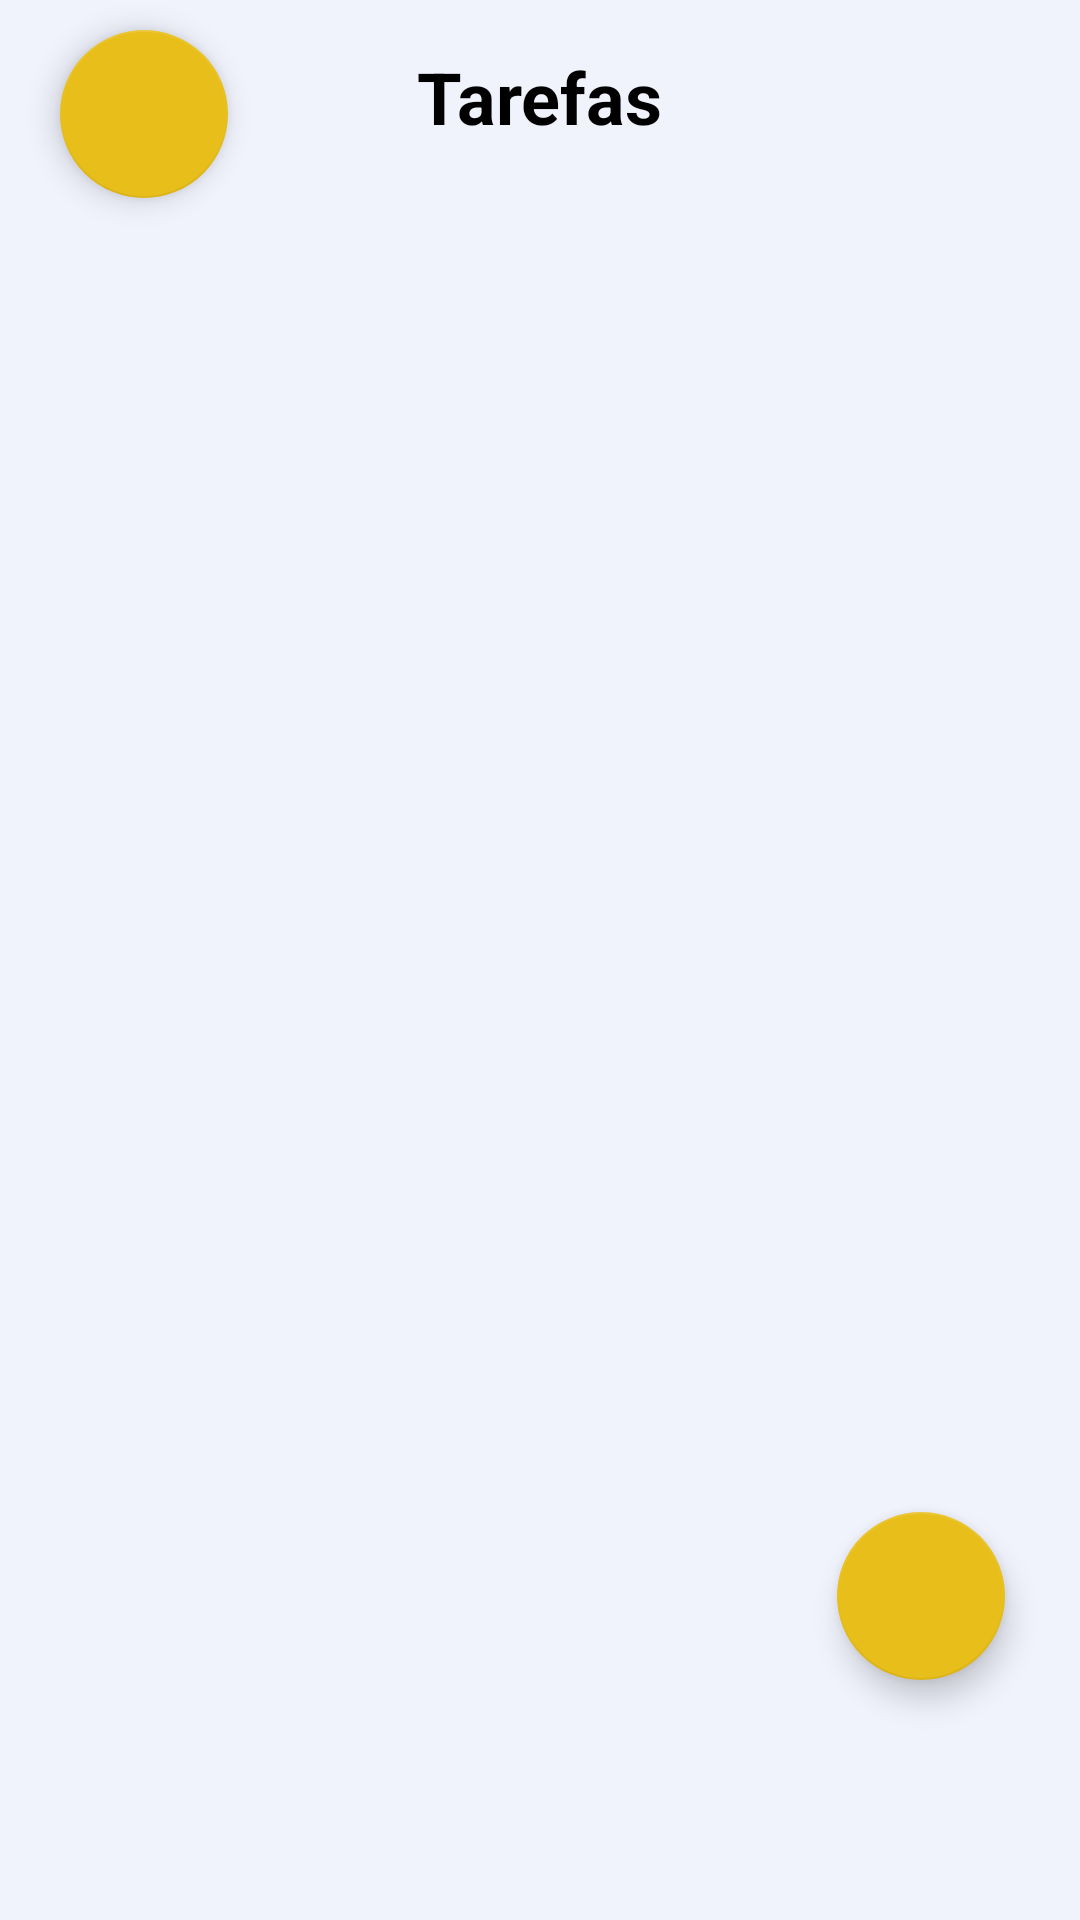

Reconstruct the res/layout file that produces this screen, plus the resources it refers to.
<!-- AndroidManifest.xml: application theme Theme.HelpStudy -->
<!-- res/layout/fragment_tarefas.xml -->
<?xml version="1.0" encoding="utf-8"?>
<RelativeLayout xmlns:android="http://schemas.android.com/apk/res/android"
    xmlns:app="http://schemas.android.com/apk/res-auto"
    xmlns:tools="http://schemas.android.com/tools"
    android:layout_width="match_parent"
    android:layout_height="match_parent"
    android:background="@color/blackFundo"
    android:outlineSpotShadowColor="#FFFFFF"
    tools:context=".view.fragments.TarefasFragment"
    android:id="@+id/fragment_tarefas">

    

    <com.google.android.material.floatingactionbutton.FloatingActionButton
        android:id="@+id/voltarBt"
        android:layout_width="wrap_content"
        android:layout_height="wrap_content"
        android:layout_marginStart="20dp"
        android:layout_marginTop="10dp"
        android:layout_marginEnd="20dp"
        android:layout_marginBottom="10dp"
        android:src="@drawable/baseline_keyboard_return_24" />

    <TextView
        android:id="@+id/tituloTarefa"
        android:layout_width="wrap_content"
        android:layout_height="wrap_content"
        android:layout_marginTop="16dp"
        android:text="Tarefas"
        android:layout_alignParentTop="@id/listview_tarefas"
        android:layout_centerHorizontal="true"
        android:textSize="24sp"
        android:textStyle="bold" />

    <ListView
        android:id="@+id/listview_tarefas"
        android:layout_width="match_parent"
        android:layout_height="90mm"
        android:layout_below="@id/tituloTarefa"
        android:layout_alignParentStart="@id/tituloTarefa"
        android:layout_centerVertical="true"
        android:layout_marginStart="20dp"
        android:layout_marginTop="40dp"
        android:layout_marginEnd="20dp"
        android:divider="@null"
        android:nestedScrollingEnabled="true"
        android:scrollbars="vertical" />

    <com.google.android.material.floatingactionbutton.FloatingActionButton
        android:id="@+id/btn_criar_tarefas"
        android:layout_width="wrap_content"
        android:layout_height="wrap_content"
        android:layout_alignParentEnd="true"
        android:layout_alignParentBottom="true"
        android:layout_marginStart="25dp"
        android:layout_marginTop="25dp"
        android:layout_marginEnd="25dp"
        android:layout_marginBottom="80dp"
        android:clickable="true"
        android:src="@drawable/ic_baseline_add_24" />

</RelativeLayout>
<!-- resources referenced by this layout -->
<resources>
  <color name="blackFundo">#F0F2FC</color>
  <style name="Theme.HelpStudy" parent="Theme.MaterialComponents.DayNight.NoActionBar">
          
          <item name="colorPrimary">@color/primary</item>
          <item name="colorPrimaryVariant">@color/primaryVariant</item>
          <item name="colorOnPrimary">?attr/colorPrimary</item>
          
          <item name="colorSecondary">@color/secondaryPrimary</item>
          <item name="colorSecondaryVariant">@color/secondaryVariant</item>
          <item name="colorOnSecondary">@color/black</item>
          
          <item name="android:statusBarColor">?attr/colorPrimaryVariant</item>
          <item name="android:textColor">@color/black</item>\
          
  
          <item name="android:actionMenuTextColor">@color/black</item>
      </style>
  <color name="primary">#01579B</color>
  <color name="primaryVariant">#0277BD</color>
  <color name="secondaryPrimary">#E8BF1A</color>
  <color name="secondaryVariant">#9C7F09</color>
  <color name="black">#FF000000</color>
</resources>
